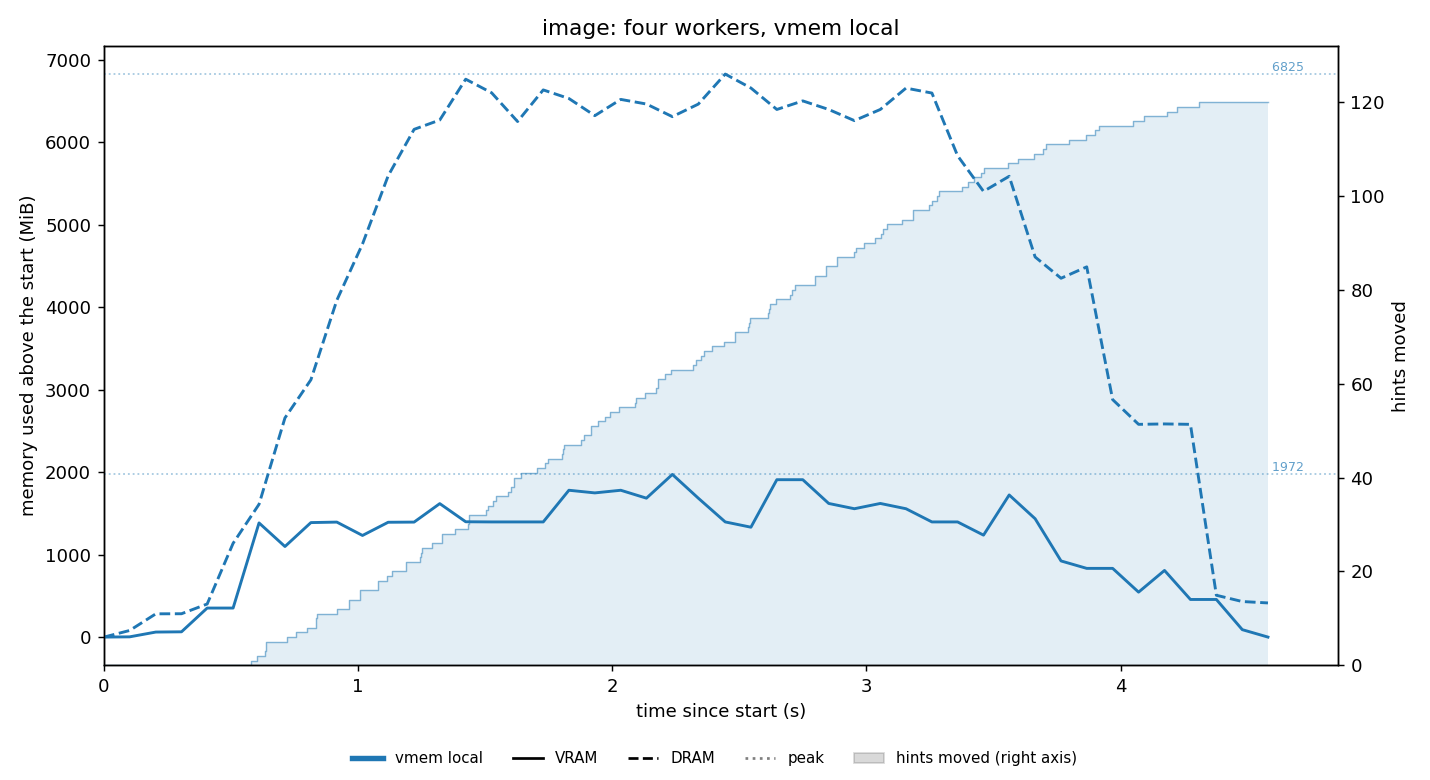

The table this chart was drawn from, first rows:
t_s, vram_mib, dram_mib, swap_mib
0.001, 12, 2533, 2421
0.102, 15, 2613, 2421
0.205, 73, 2815, 2421
0.306, 76, 2816, 2421
0.407, 364, 2934, 2421
0.509, 364, 3670, 2421
0.611, 1396, 4143, 2421
0.713, 1110, 5190, 2421
0.815, 1400, 5652, 2421
0.917, 1406, 6616, 2421
1.018, 1244, 7298, 2421
1.119, 1404, 8125, 2421
1.221, 1406, 8688, 2421
1.322, 1630, 8801, 2421
1.424, 1410, 9296, 2421
1.526, 1408, 9131, 2421
1.628, 1408, 8783, 2421
1.729, 1408, 9166, 2421
1.83, 1792, 9062, 2421
1.932, 1760, 8854, 2421
2.034, 1792, 9051, 2421
2.135, 1696, 8995, 2421
2.237, 1984, 8842, 2421
2.339, 1696, 8994, 2421
2.445, 1408, 9358, 2421
2.546, 1344, 9189, 2421
2.648, 1920, 8929, 2421
2.75, 1920, 9033, 2421
2.852, 1632, 8929, 2421
2.953, 1568, 8794, 2421
3.055, 1632, 8929, 2421
3.156, 1568, 9188, 2421
3.258, 1408, 9128, 2421
3.359, 1408, 8368, 2421
3.461, 1248, 7936, 2421
3.562, 1735, 8119, 2421
3.664, 1447, 7141, 2421
3.766, 935, 6883, 2421
3.867, 845, 7021, 2421
3.969, 845, 5412, 2421
4.071, 557, 5112, 2421
4.173, 820, 5117, 2421
4.275, 468, 5112, 2421
4.377, 468, 3040, 2420
4.479, 102, 2964, 2420
4.58, 12, 2947, 2420
